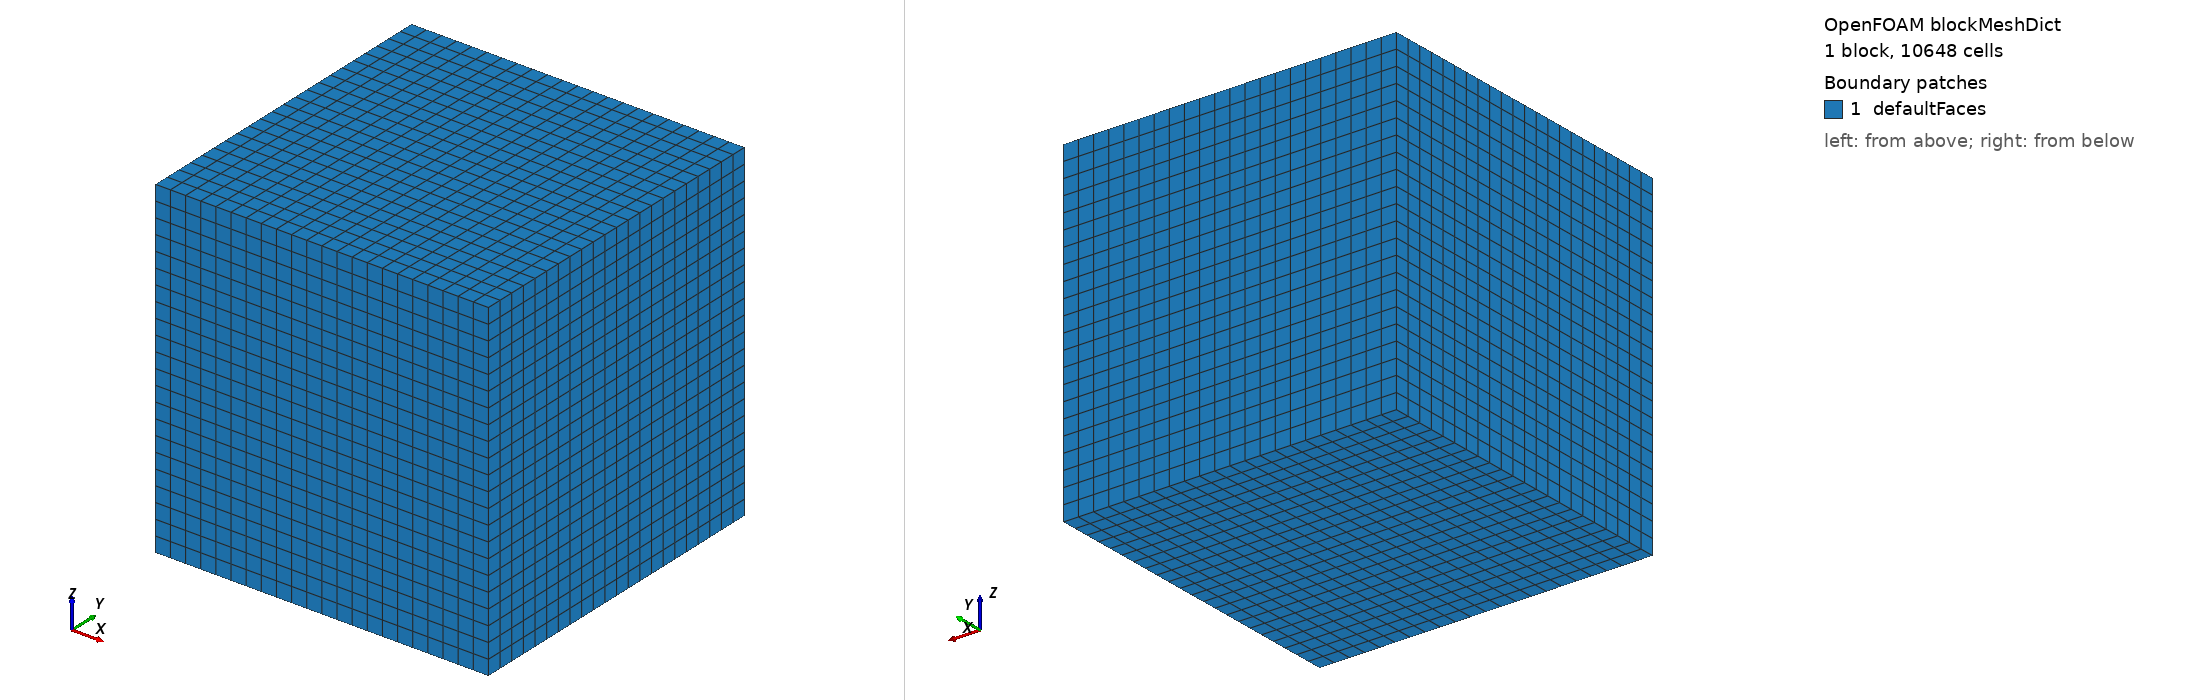

OpenFOAM case: the mesh blockMesh builds from blockMeshDict, 1 block(s), 10648 cells. Boundary patches (legend numbers): 1 defaultFaces. Left view from above one corner, right view from below the opposite corner. Boundary conditions: 0 field file(s) under 0/; 0 of 1 drawn patches have an entry in a shipped field file.

=== system/blockMeshDict ===
/*--------------------------------*- C++ -*----------------------------------*\
| =========                 |                                                 |
| \\      /  F ield         | OpenFOAM: The Open Source CFD Toolbox           |
|  \\    /   O peration     | Version:  v2312                                 |
|   \\  /    A nd           | Website:  www.openfoam.com                      |
|    \\/     M anipulation  |                                                 |
\*---------------------------------------------------------------------------*/
FoamFile
{
	version     2.0;
	format      ascii;
	class       dictionary;
	object      blockMeshDict;
}
// * * * * * * * * * * * * * * * * * * * * * * * * * * * * * * * * * * * * * //

scale	1;

vertices
(
	(-0.55 -0.55 -0.55)
	(0.55 -0.55 -0.55)
	(0.55 0.55 -0.55)
	(-0.55 0.55 -0.55)
	(-0.55 -0.55 0.55)
	(0.55 -0.55 0.55)
	(0.55 0.55 0.55)
	(-0.55 0.55 0.55)
);

blocks
(
	hex (0 1 2 3 4 5 6 7) (22 22 22) simpleGrading (1 1 1)
);

// * * * * * * * * * * * * * * * * * * * * * * * * * * * * * * * * * * * * * //

Also in the case, not shown: constant/polyMesh/faces (numeric list); constant/polyMesh/owner (numeric list).
